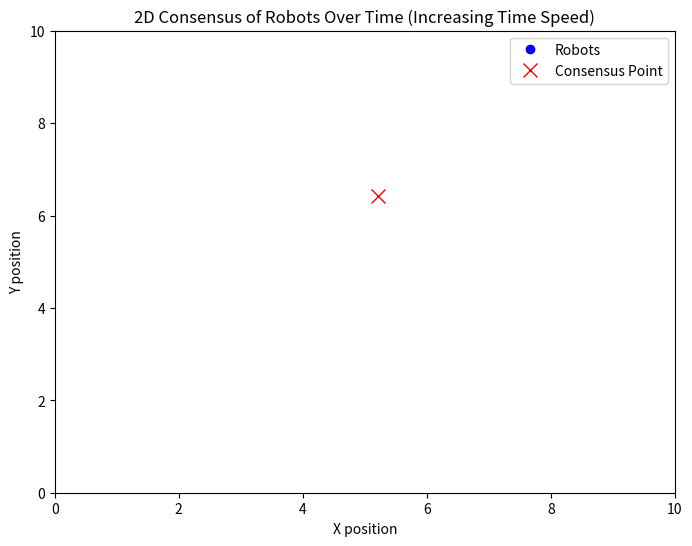

Python code for this plot:
import numpy as np
from scipy.integrate import solve_ivp
import matplotlib.pyplot as plt
from matplotlib.animation import FuncAnimation

# Define the parameters
n_robots = 10  # Number of robots
dim = 2  # 2D space

# Initialize random positions for each robot
np.random.seed(0)
initial_positions = np.random.rand(n_robots, dim) * 10  # Random positions in 2D
consensus_point = initial_positions.mean(axis=0)  # Target consensus point

# Define adjacency matrix for network topology (nearest neighbors)
adjacency_matrix = np.zeros((n_robots, n_robots))
for i in range(n_robots - 1):
    adjacency_matrix[i, i + 1] = 1
    adjacency_matrix[i + 1, i] = 1  # Undirected graph

# Consensus dynamics function for the ODE solver
def consensus_dynamics(t, positions):
    positions = positions.reshape((n_robots, dim))
    velocity = np.zeros((n_robots, dim))
    
    for i in range(n_robots):
        for j in range(n_robots):
            if adjacency_matrix[i, j] == 1:
                velocity[i] += (positions[j] - positions[i])
    
    return velocity.flatten()

# Run the ODE solver to simulate the system over time
time_span = (0, 10)  # Simulate from t=0 to t=10
initial_conditions = initial_positions.flatten()  # Flatten for the ODE solver

solution = solve_ivp(consensus_dynamics, time_span, initial_conditions, t_eval=np.linspace(0, 10, 200))

# Setting up the animation
fig, ax = plt.subplots(figsize=(8, 6))
ax.set_xlim(0, 10)
ax.set_ylim(0, 10)
ax.set_title("2D Consensus of Robots Over Time (Increasing Time Speed)")
ax.set_xlabel("X position")
ax.set_ylabel("Y position")

# Initial plot setup
robots, = ax.plot([], [], 'bo', label="Robots")
trajectory_lines = [ax.plot([], [], 'b-', alpha=0.3)[0] for _ in range(n_robots)]
consensus_marker, = ax.plot(consensus_point[0], consensus_point[1], 'rx', markersize=10, label="Consensus Point")

# Initialize the plot elements
def init():
    robots.set_data([], [])
    for line in trajectory_lines:
        line.set_data([], [])
    return [robots, consensus_marker] + trajectory_lines

# Update function with dynamic time acceleration
def update(frame):
    # Dynamically increase the index based on the frame count to speed up over time
    accelerated_frame = int(frame ** 1.5)  # Using a power function for non-linear acceleration
    
    # Ensure we don't exceed the solution's time length
    if accelerated_frame >= len(solution.t):
        accelerated_frame = len(solution.t) - 1

    # Extract current positions of robots
    current_positions = solution.y[:, accelerated_frame].reshape((n_robots, dim))
    robots.set_data(current_positions[:, 0], current_positions[:, 1])
    
    # Update each robot's trajectory up to the current accelerated frame
    for i, line in enumerate(trajectory_lines):
        line.set_data(solution.y[i * dim, :accelerated_frame], solution.y[i * dim + 1, :accelerated_frame])
    
    return [robots, consensus_marker] + trajectory_lines

# Creating the animation
ani = FuncAnimation(fig, update, frames=range(100), init_func=init, blit=True, interval=50)

# Show the animation
plt.legend()
plt.show()
